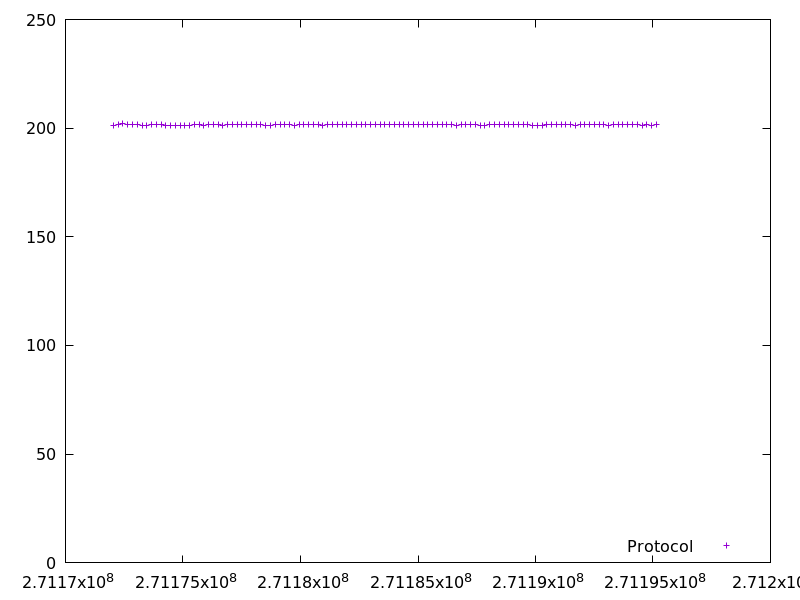

The data file committed next to this chart (first rows):
271172042.642013, 201.314741
271172245, 201.6
271172447, 202
271172649, 201.4
271172852, 201.5
271173055, 201.8
271173258, 201.4
271173461, 201.3
271173664, 201.5
271173867, 201.5
271174070, 201.5
271174272, 201.4
271174475, 201.3
271174677, 201.1
271174879, 201.3
271175081, 201.4
271175283, 201.4
271175485, 201.6
271175688, 201.5
271175890, 201.4
271176092, 201.4
271176294, 201.5
271176497, 201.5
271176699, 201.4
271176902, 201.5
271177105, 201.5
271177307, 201.5
271177509, 201.6
271177712, 201.4
271177915, 201.5
271178117, 201.5
271178320, 201.6
271178522, 201.4
271178724, 201.4
271178927, 201.5
271179129, 201.5
271179332, 201.5
271179535, 201.5
271179737, 201.4
271179940, 201.5
271180143, 201.5
271180345, 201.5
271180548, 201.4
271180751, 201.5
271180954, 201.4
271181157, 201.4
271181360, 201.5
271181563, 201.5
271181766, 201.5
271181969, 201.6
271182172, 201.5
271182375, 201.5
271182578, 201.5
271182780, 201.8
271182984, 201.5
271183186, 201.6
271183388, 201.5
271183592, 201.5
271183794, 201.8
271183997, 201.6
271184201, 201.5
... 54 more rows
